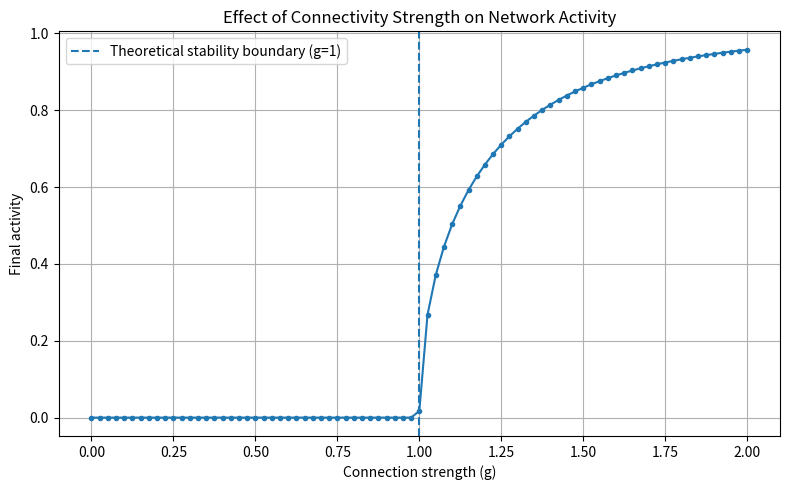

Here is the Python script that generated this plot:
import numpy as np
import matplotlib.pyplot as plt
import csv
from pathlib import Path

strengths = np.linspace(0.0, 2.0, 81)
steps = 5000

results = []

for g in strengths:
    state = np.array([0.1, 0.1])

    W = np.array([
        [0.0, g],
        [g, 0.0]
    ])

    for _ in range(steps):
        state = np.tanh(W @ state)

    results.append({
        "g": g,
        "final_activity": state[0],
        "final_activity_neuron2": state[1],
        "final_mean_activity": np.mean(state)
    })

output_dir = Path("results")
output_dir.mkdir(exist_ok=True)

csv_path = output_dir / "connectivity_strength.csv"

with open(csv_path, "w", newline="") as f:
    writer = csv.DictWriter(f, fieldnames=results[0].keys())
    writer.writeheader()
    writer.writerows(results)

plt.figure(figsize=(8, 5))
plt.plot(
    strengths,
    [r["final_activity"] for r in results],
    marker="o",
    markersize=3
)

plt.axvline(1.0, linestyle="--", label="Theoretical stability boundary (g=1)")
plt.xlabel("Connection strength (g)")
plt.ylabel("Final activity")
plt.title("Effect of Connectivity Strength on Network Activity")
plt.legend()
plt.grid(True)
plt.tight_layout()

plot_path = output_dir / "connectivity_strength.png"
plt.savefig(plot_path, dpi=300)
plt.show()

print(f"CSV saved to: {csv_path}")
print(f"Plot saved to: {plot_path}")
